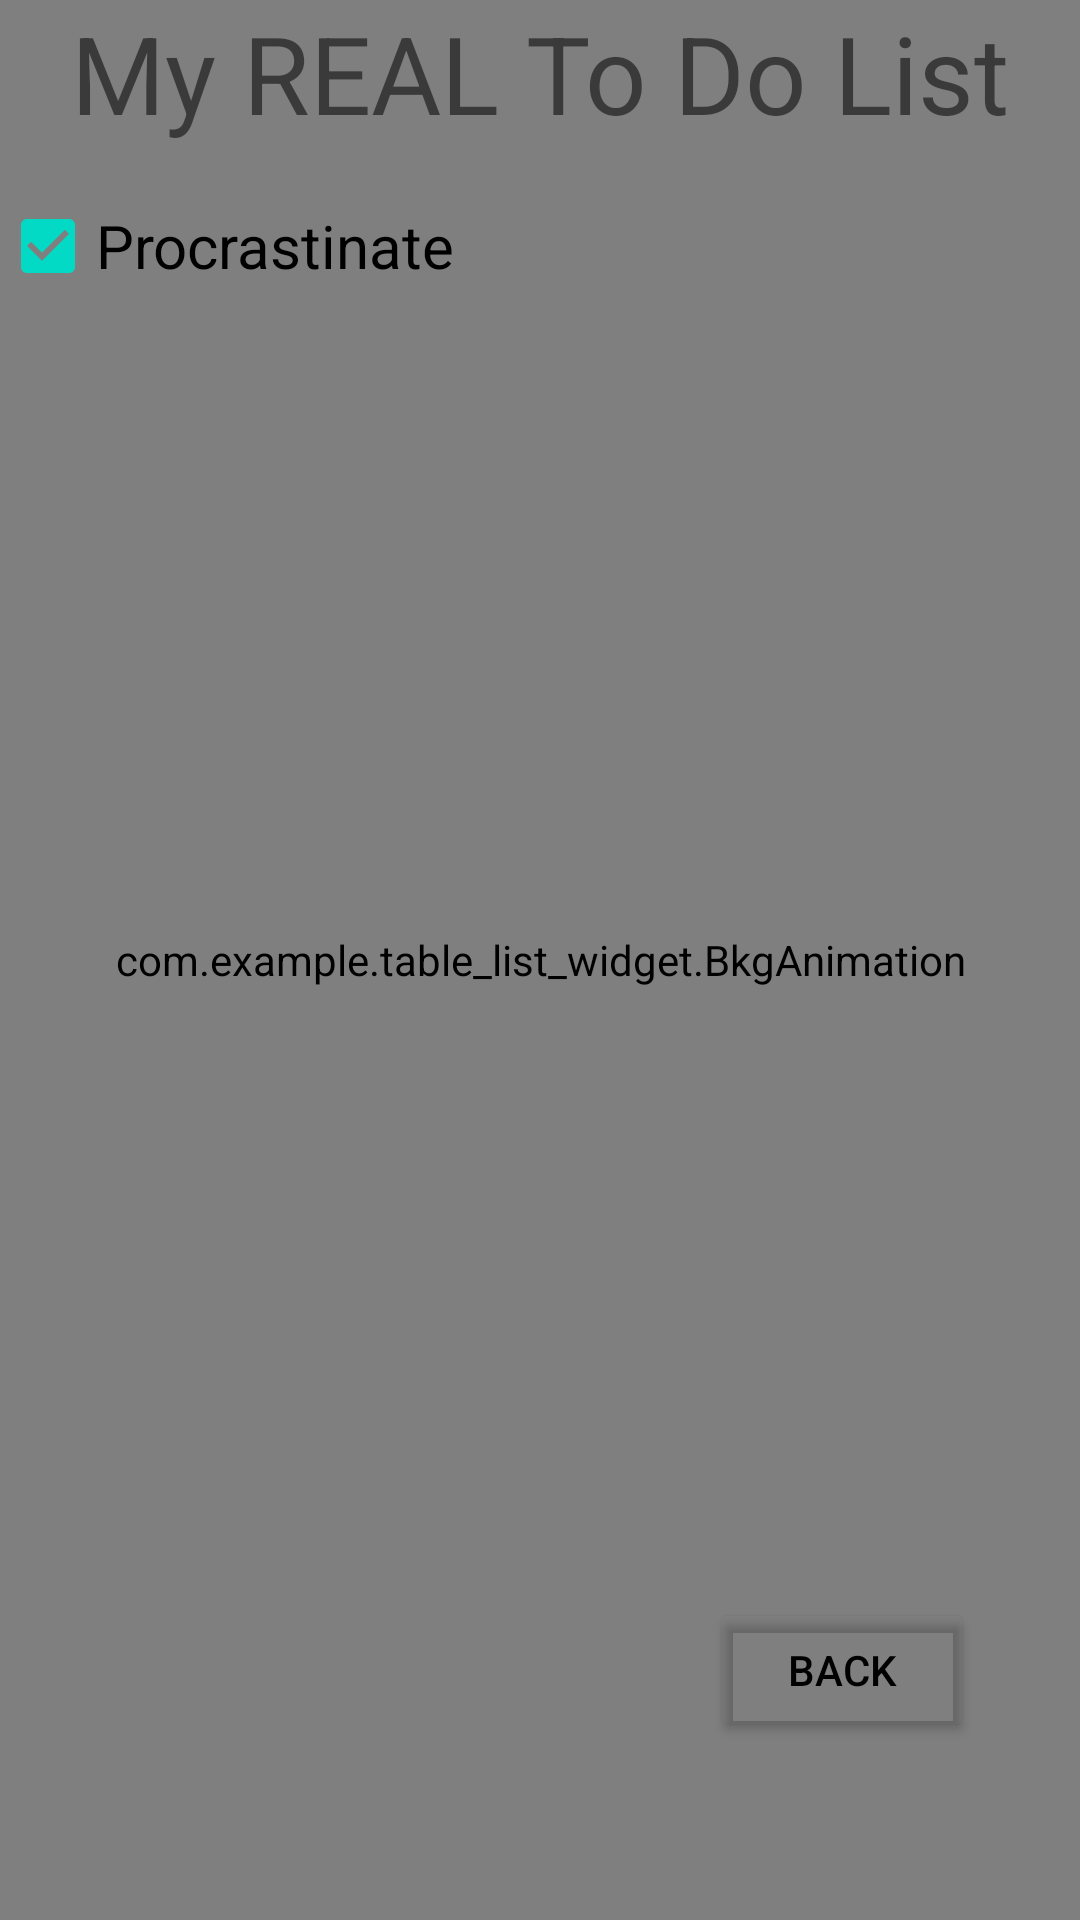

Layout XML and referenced resources for this Android screen:
<!-- AndroidManifest.xml: application theme Theme.Table_List_Widget -->
<!-- res/layout/activity_main3.xml -->
<?xml version="1.0" encoding="utf-8"?>
<androidx.constraintlayout.widget.ConstraintLayout xmlns:android="http://schemas.android.com/apk/res/android"
    xmlns:app="http://schemas.android.com/apk/res-auto"
    xmlns:tools="http://schemas.android.com/tools"
    android:layout_width="match_parent"
    android:layout_height="match_parent"
    tools:context=".MainActivity3">

    <LinearLayout
        android:id="@+id/linearLayout2"
        android:layout_width="match_parent"
        android:layout_height="match_parent"
        android:orientation="vertical"
        app:layout_constraintBottom_toBottomOf="parent"
        app:layout_constraintEnd_toEndOf="parent"
        app:layout_constraintHorizontal_bias="0.0"
        app:layout_constraintStart_toStartOf="parent"
        app:layout_constraintTop_toTopOf="parent">

        <com.example.table_list_widget.BkgAnimation
            android:id="@+id/bkgAnimation"
            android:layout_width="match_parent"
            android:layout_height="match_parent" />

    </LinearLayout>

    <CheckBox
        android:id="@+id/checkBox2"
        android:layout_width="match_parent"
        android:layout_height="wrap_content"
        android:layout_marginTop="10dp"
        android:checked="true"
        android:clickable="false"
        android:text="Procrastinate"
        android:textSize="20sp"
        app:layout_constraintEnd_toEndOf="parent"
        app:layout_constraintStart_toStartOf="parent"
        app:layout_constraintTop_toBottomOf="@+id/textView2" />

    <TextView
        android:id="@+id/textView2"
        android:layout_width="wrap_content"
        android:layout_height="48dp"
        android:text="My REAL To Do List"
        android:textSize="36sp"
        app:layout_constraintEnd_toEndOf="parent"
        app:layout_constraintStart_toStartOf="parent"
        app:layout_constraintTop_toTopOf="parent" />

    <Button
        android:id="@+id/button7"
        android:layout_width="wrap_content"
        android:layout_height="wrap_content"
        android:text="Back"
        android:textColor="#000000"
        app:backgroundTint="#00FFFFFF"
        app:layout_constraintBottom_toBottomOf="@+id/linearLayout2"
        app:layout_constraintEnd_toEndOf="@+id/linearLayout2"
        app:layout_constraintHorizontal_bias="0.87"
        app:layout_constraintStart_toStartOf="parent"
        app:layout_constraintTop_toTopOf="parent"
        app:layout_constraintVertical_bias="0.9" />

</androidx.constraintlayout.widget.ConstraintLayout>
<!-- resources referenced by this layout -->
<resources>
  <style name="Theme.Table_List_Widget" parent="Theme.MaterialComponents.DayNight.DarkActionBar">
          
          <item name="colorPrimary">@color/purple_500</item>
          <item name="colorPrimaryVariant">@color/purple_700</item>
          <item name="colorOnPrimary">@color/white</item>
          
          <item name="colorSecondary">@color/teal_200</item>
          <item name="colorSecondaryVariant">@color/teal_700</item>
          <item name="colorOnSecondary">@color/black</item>
          
          <item name="android:statusBarColor" tools:targetApi="l">?attr/colorPrimaryVariant</item>
          
      </style>
  <!-- not gathered from this repository: default colours our renderer supplied (Android Studio template values) -->
  <color name="purple_500">#FF6200EE</color>
  <color name="purple_700">#FF3700B3</color>
  <color name="teal_200">#FF03DAC5</color>
  <color name="teal_700">#FF018786</color>
  <color name="black">#FF000000</color>
  <color name="white">#FFFFFFFF</color>
</resources>
